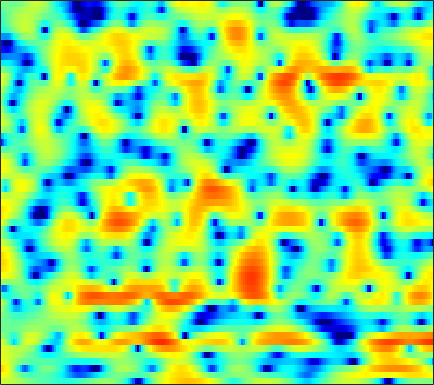

Values plotted in this chart, from the file beside it:
2.6518, 2.6381, 2.5718, 2.4453, 2.3145, 2.0974, 1.8383, 1.6156, 1.2932, 0.95781, 0.61156, 0.35124, 0.012634, -0.30968, -0.53094, -0.79034, -1.0104, -1.1765, -1.3672, -1.5614, -1.7385, -1.8814, -2.0928, -2.3068
4.836, 4.535, 4.051, 3.477, 2.992, 2.282, 1.513, 0.9166, 0.1268, -0.6122, -1.241, -1.607, -1.931, -2.072, -2.075, -1.99, -1.845, -1.729, -1.605, -1.537, -1.548, -1.621, -1.804, -2.094
6.297, 5.795, 4.99, 4.009, 3.139, 1.77, 0.1069, -1.381, -3.772, -6.674, -9.702, -10.83, -9.485, -7.023, -5.41, -3.717, -2.471, -1.768, -1.074, -0.6229, -0.3751, -0.3104, -0.3761, -0.6115
4.306, 4.019, 3.564, 3.037, 2.598, 1.97, 1.312, 0.8156, 0.189, -0.3722, -0.8361, -1.109, -1.365, -1.519, -1.579, -1.614, -1.626, -1.631, -1.647, -1.683, -1.736, -1.787, -1.876, -1.99
3.636, 3.517, 3.303, 3.035, 2.811, 2.486, 2.136, 1.86, 1.485, 1.101, 0.6954, 0.3833, -0.05338, -0.5309, -0.9207, -1.487, -2.096, -2.579, -3.24, -3.873, -4.397, -4.671, -4.823, -4.716
3.638, 3.463, 3.162, 2.797, 2.525, 2.211, 1.982, 1.868, 1.79, 1.752, 1.682, 1.578, 1.32, 0.8777, 0.3967, -0.4816, -1.685, -2.86, -4.91, -7.78, -12.07, -17.17, -21.77, -14.07
3.018, 2.501, 1.37, -0.3763, -2.136, -4.881, -6.241, -4.982, -2.253, 0.0362, 1.663, 2.514, 3.217, 3.489, 3.444, 3.069, 2.352, 1.608, 0.357, -1.103, -2.632, -3.709, -4.835, -5.674
0.4206, 0.2964, -0.2189, -1.093, -1.891, -2.828, -3.111, -2.681, -1.493, -0.1317, 1.068, 1.793, 2.498, 2.929, 3.086, 3.08, 2.853, 2.555, 2.006, 1.282, 0.403, -0.3555, -1.503, -2.891
-0.8578, -0.7736, -0.7406, -0.7726, -0.8095, -0.8254, -0.7651, -0.6583, -0.4357, -0.1421, 0.1835, 0.4204, 0.6966, 0.9097, 1.024, 1.098, 1.088, 1.025, 0.8733, 0.657, 0.3859, 0.1527, -0.1606, -0.4521
-0.5771, -0.6513, -0.7714, -0.9004, -0.997, -1.105, -1.164, -1.169, -1.126, -1.037, -0.9036, -0.7863, -0.6072, -0.4197, -0.2863, -0.1169, 0.0366, 0.1346, 0.2525, 0.3537, 0.4467, 0.502, 0.5656, 0.6343
0.1244, -0.2352, -0.7757, -1.337, -1.74, -2.219, -2.576, -2.748, -2.823, -2.738, -2.532, -2.333, -2.029, -1.716, -1.493, -1.196, -0.8796, -0.6403, -0.3044, 0.05461, 0.4259, 0.7, 1.046, 1.37
1.326, 0.5001, -0.7931, -2.294, -3.546, -5.322, -6.871, -7.498, -7.266, -6.221, -5.033, -4.287, -3.541, -3.07, -2.862, -2.668, -2.461, -2.205, -1.651, -0.8885, -0.01506, 0.665, 1.51, 2.21
2.745, 1.636, 0.01486, -1.927, -3.725, -6.891, -11.37, -14.01, -10.96, -7.078, -4.669, -3.562, -2.885, -3.037, -3.663, -5.402, -8.414, -10.82, -9.301, -4.79, -1.362, 0.5067, 2.319, 3.538
-1.613, -3.049, -3.896, -3.779, -3.459, -3.063, -2.721, -2.466, -1.994, -1.44, -0.9711, -0.773, -0.7668, -1.131, -1.663, -2.684, -3.741, -4.165, -3.6, -2, -0.05046, 1.288, 2.701, 3.663
-7.337, -10.49, -9.761, -6.403, -4.494, -2.778, -1.718, -1.194, -0.7591, -0.5733, -0.5488, -0.6379, -0.8427, -1.118, -1.367, -1.595, -1.673, -1.598, -1.219, -0.601, 0.1041, 0.6761, 1.433, 2.083
1.073, 0.6984, 0.4414, 0.4448, 0.5465, 0.6588, 0.6652, 0.5796, 0.2981, -0.1858, -0.8654, -1.483, -2.441, -3.438, -4.116, -4.768, -5.006, -4.824, -4.245, -3.392, -2.429, -1.733, -0.8431, 0.003063
4.434, 4.319, 4.098, 3.803, 3.524, 3.07, 2.494, 1.95, 1.046, -0.08434, -1.528, -2.867, -5.126, -8.126, -11.13, -16.96, -19.19, -15.14, -11.07, -8.581, -6.825, -5.791, -4.665, -3.632
5.725, 5.61, 5.326, 4.899, 4.481, 3.814, 2.993, 2.271, 1.157, -0.1338, -1.652, -2.937, -4.887, -7.072, -8.769, -10.65, -11.5, -11.39, -10.79, -10.23, -10.21, -10.49, -11.06, -11.26
6.178, 5.948, 5.518, 4.949, 4.435, 3.619, 2.672, 1.877, 0.7191, -0.5433, -1.853, -2.833, -4.093, -5.263, -6.001, -6.847, -7.458, -7.837, -8.382, -9.012, -10.06, -11.37, -14.01, -17.18
6.131, 5.789, 5.217, 4.511, 3.88, 2.897, 1.761, 0.8061, -0.6073, -2.146, -3.749, -4.91, -6.226, -7.107, -7.381, -7.374, -7.059, -6.761, -6.375, -6.138, -5.93, -5.844, -5.674, -5.311
5.169, 4.788, 4.156, 3.364, 2.665, 1.605, 0.3348, -0.7694, -2.496, -4.648, -7.43, -10.22, -15.41, -20.01, -16.53, -11.7, -8.567, -6.912, -5.199, -3.937, -2.935, -2.268, -1.477, -0.7492
2.89, 2.506, 1.822, 0.962, 0.262, -0.7371, -1.804, -2.637, -3.853, -5.262, -6.874, -8.213, -9.79, -10.41, -9.875, -8.329, -6.496, -5.244, -3.787, -2.449, -1.319, -0.5536, 0.3689, 1.197
0.6394, 0.0024, -1.216, -2.716, -3.895, -5.213, -5.846, -5.915, -5.779, -5.617, -5.569, -5.583, -5.606, -5.478, -5.266, -4.77, -4.149, -3.553, -2.694, -1.783, -0.8077, -0.09862, 0.8324, 1.721
0.9544, -0.152, -2.401, -5.91, -10.11, -23.43, -16.47, -10.92, -7.431, -5.674, -4.807, -4.485, -4.364, -4.435, -4.53, -4.587, -4.508, -4.306, -3.749, -2.985, -2.014, -1.164, 0.02486, 1.215
3.843, 3.019, 1.607, -0.03624, -1.273, -2.606, -3.123, -3.105, -2.874, -2.802, -3.092, -3.544, -4.462, -5.762, -6.916, -8.571, -9.845, -10.38, -10.16, -8.917, -7.17, -5.624, -3.497, -1.447
5.577, 5.138, 4.445, 3.658, 3.041, 2.238, 1.462, 0.8806, 0.03133, -0.9875, -2.263, -3.516, -5.624, -8.482, -11.34, -16.74, -27.18, -37.14, -25.91, -23.62, -18.98, -14.77, -9.931, -6.264
5.642, 5.396, 4.991, 4.496, 4.083, 3.472, 2.76, 2.16, 1.228, 0.114, -1.245, -2.472, -4.431, -6.771, -8.784, -11.82, -14.65, -16.65, -18.34, -19.1, -17.09, -14.43, -10.82, -7.788
4.743, 4.546, 4.261, 3.982, 3.766, 3.441, 3.058, 2.697, 2.104, 1.347, 0.4035, -0.4109, -1.668, -3.059, -4.152, -5.594, -6.962, -7.793, -8.564, -8.832, -8.611, -8.119, -7.189, -6.128
2.869, 2.441, 2.1, 2.104, 2.283, 2.603, 2.895, 3.014, 3.007, 2.779, 2.343, 1.893, 1.126, 0.2132, -0.5375, -1.605, -2.687, -3.443, -4.438, -5.209, -5.731, -5.895, -5.825, -5.476
-1.244, -3.9, -6.02, -3.66, -1.303, 1.109, 2.695, 3.487, 4.127, 4.385, 4.328, 4.101, 3.595, 2.856, 2.157, 1.046, -0.2841, -1.437, -3.241, -5.226, -7.25, -8.387, -8.741, -7.83
-0.1686, -2.096, -3.445, -2.15, -0.5082, 1.437, 2.801, 3.507, 4.089, 4.347, 4.332, 4.162, 3.753, 3.128, 2.501, 1.438, 0.01455, -1.326, -3.617, -6.883, -11.86, -17.8, -17.89, -11.87
3.456, 2.979, 2.539, 2.354, 2.364, 2.454, 2.546, 2.559, 2.486, 2.309, 2.061, 1.848, 1.516, 1.134, 0.79, 0.1943, -0.565, -1.294, -2.411, -3.724, -4.981, -5.755, -6.336, -6.457
4.814, 4.451, 3.956, 3.439, 3.031, 2.405, 1.7, 1.088, 0.2033, -0.7037, -1.471, -1.822, -1.936, -1.705, -1.417, -1.062, -0.813, -0.7853, -0.8602, -1.091, -1.414, -1.696, -2.11, -2.565
4.825, 4.443, 3.865, 3.19, 2.586, 1.618, 0.3576, -0.8421, -2.923, -5.791, -9.713, -12.23, -10.36, -6.611, -4.474, -2.409, -1.013, -0.2756, 0.3541, 0.7187, 0.8489, 0.8297, 0.6616, 0.3508
2.786, 2.439, 1.969, 1.457, 1.002, 0.2604, -0.7389, -1.696, -3.356, -5.465, -7.717, -8.729, -7.864, -5.54, -3.81, -1.916, -0.4929, 0.3274, 1.132, 1.649, 1.932, 2.01, 1.967, 1.764
-1.726, -1.887, -1.79, -1.571, -1.433, -1.406, -1.531, -1.736, -2.084, -2.431, -2.619, -2.585, -2.215, -1.551, -0.9337, -0.07269, 0.7251, 1.233, 1.784, 2.147, 2.344, 2.379, 2.292, 2.07
-13.14, -10.71, -7.095, -4.78, -3.672, -2.76, -2.269, -2.069, -1.887, -1.709, -1.449, -1.149, -0.6216, 0.02469, 0.5326, 1.199, 1.791, 2.163, 2.504, 2.694, 2.705, 2.607, 2.342, 1.959
-6.8, -6.28, -4.763, -3.479, -2.868, -2.449, -2.476, -2.661, -2.999, -3.13, -2.79, -2.184, -1.096, 0.1022, 0.9585, 1.938, 2.694, 3.088, 3.386, 3.416, 3.173, 2.829, 2.177, 1.349
1.386, 1.007, 0.619, 0.196, -0.2432, -1.125, -2.491, -4.007, -7.03, -11.46, -11.84, -7.956, -3.639, -0.6994, 0.907, 2.476, 3.51, 3.968, 4.238, 4.073, 3.502, 2.781, 1.424, -0.4443
3.376, 2.841, 2.086, 1.238, 0.5305, -0.6045, -1.943, -3.149, -5.006, -6.59, -6.452, -4.963, -2.498, -0.2732, 1.064, 2.431, 3.317, 3.711, 3.843, 3.537, 2.783, 1.881, 0.1646, -2.279
2.613, 1.934, 0.9354, -0.0812, -0.7936, -1.617, -2.243, -2.517, -2.638, -2.445, -1.859, -1.241, -0.2248, 0.8321, 1.577, 2.396, 2.956, 3.226, 3.264, 2.986, 2.358, 1.657, 0.3872, -1.216
1.377, 0.2753, -1.471, -3.391, -4.749, -5.932, -5.98, -5.369, -4.12, -2.786, -1.528, -0.6575, 0.4403, 1.409, 2.034, 2.713, 3.216, 3.417, 3.529, 3.396, 3.007, 2.556, 1.738, 0.6832
0.2544, -1.281, -3.962, -7.822, -12.31, -28.03, -16.42, -11.03, -7.094, -4.53, -2.667, -1.49, -0.2041, 0.8684, 1.538, 2.279, 2.844, 3.122, 3.361, 3.408, 3.275, 3.056, 2.624, 2.015
0.3735, -0.8568, -2.725, -4.779, -6.29, -7.662, -7.938, -7.529, -6.422, -5.155, -3.822, -2.85, -1.642, -0.5805, 0.1249, 0.9114, 1.503, 1.905, 2.233, 2.448, 2.559, 2.572, 2.498, 2.317
1.763, 0.8563, -0.5205, -2.044, -3.235, -4.818, -6.204, -7.008, -7.507, -7.049, -5.814, -4.712, -3.228, -1.934, -1.142, -0.3282, 0.2392, 0.539, 0.8399, 1.107, 1.387, 1.633, 1.967, 2.272
3.636, 2.9, 1.629, 0.02061, -1.468, -3.976, -7.499, -11.39, -20.93, -16.02, -9.492, -6.692, -4.212, -2.551, -1.729, -1.075, -0.8445, -1.078, -1.472, -1.875, -1.695, -0.9911, 0.4331, 1.855
3.491, 2.994, 2.057, 0.8059, -0.3174, -2.17, -4.245, -5.814, -7.439, -7.582, -6.543, -5.608, -4.339, -3.394, -2.884, -2.595, -2.905, -3.644, -5.986, -11.51, -25.81, -9.962, -3.126, 0.5809
-0.292, -0.4566, -0.8498, -1.482, -2.083, -3.051, -4.169, -4.996, -6.104, -7.06, -7.873, -8.185, -8.161, -7.503, -6.748, -5.722, -5.025, -4.626, -4.543, -4.525, -3.828, -2.71, -0.7096, 1.271
-5.365, -5.136, -4.994, -5.096, -5.355, -5.836, -6.593, -7.311, -8.613, -10.52, -13.57, -17.08, -23.42, -17.36, -12.94, -9.043, -6.501, -5.061, -3.53, -2.251, -1.016, -0.1243, 1.098, 2.263
-9.88, -9.486, -9.209, -8.993, -8.878, -8.729, -8.707, -8.882, -9.34, -10.2, -11.4, -12.35, -12.8, -11.54, -9.871, -7.557, -5.466, -4.2, -2.659, -1.336, -0.1749, 0.646, 1.65, 2.579
-13.04, -13.53, -14.28, -14.29, -13.47, -11.9, -10.3, -9.332, -8.365, -7.702, -7.209, -6.853, -6.353, -5.644, -4.993, -4.071, -3.12, -2.392, -1.492, -0.6207, 0.2217, 0.8557, 1.678, 2.472
-13.46, -15.7, -21.46, -31.84, -20.05, -13.43, -9.741, -7.806, -5.94, -4.6, -3.626, -3.057, -2.455, -1.997, -1.729, -1.431, -1.22, -1.076, -0.9044, -0.6409, -0.2074, 0.2296, 0.9837, 1.833
-8.128, -8.513, -8.81, -8.527, -7.668, -6.062, -4.313, -3.124, -1.752, -0.6885, 0.08688, 0.4915, 0.826, 0.9013, 0.7814, 0.3898, -0.2904, -1.031, -2.187, -3.324, -3.77, -3.289, -1.822, -0.09659
-4.166, -3.706, -3.098, -2.401, -1.817, -0.9542, -0.07091, 0.5745, 1.329, 1.94, 2.373, 2.552, 2.576, 2.334, 1.949, 1.074, -0.2898, -1.798, -4.777, -10.07, -25.2, -14.15, -6.507, -2.755
-3.302, -2.537, -1.65, -0.8347, -0.281, 0.4171, 1.046, 1.471, 1.95, 2.323, 2.56, 2.637, 2.573, 2.305, 1.956, 1.259, 0.2754, -0.6003, -1.963, -3.267, -3.999, -3.926, -3.175, -2.178
-3.034, -2.245, -1.34, -0.6044, -0.1208, 0.433, 0.9199, 1.23, 1.602, 1.894, 2.096, 2.188, 2.217, 2.114, 1.944, 1.619, 1.156, 0.7573, 0.1838, -0.3659, -0.8142, -1.05, -1.287, -1.464
-1.982, -1.452, -0.8987, -0.4769, -0.2131, 0.09638, 0.386, 0.6046, 0.8966, 1.187, 1.468, 1.656, 1.868, 2.01, 2.054, 2.021, 1.892, 1.694, 1.361, 0.9423, 0.4383, 0.003208, -0.6302, -1.333
-0.2184, -0.2157, -0.3523, -0.5346, -0.6807, -0.8032, -0.8257, -0.7369, -0.5192, -0.1513, 0.3408, 0.7555, 1.323, 1.864, 2.216, 2.537, 2.699, 2.694, 2.505, 2.098, 1.467, 0.8295, -0.197, -1.441
